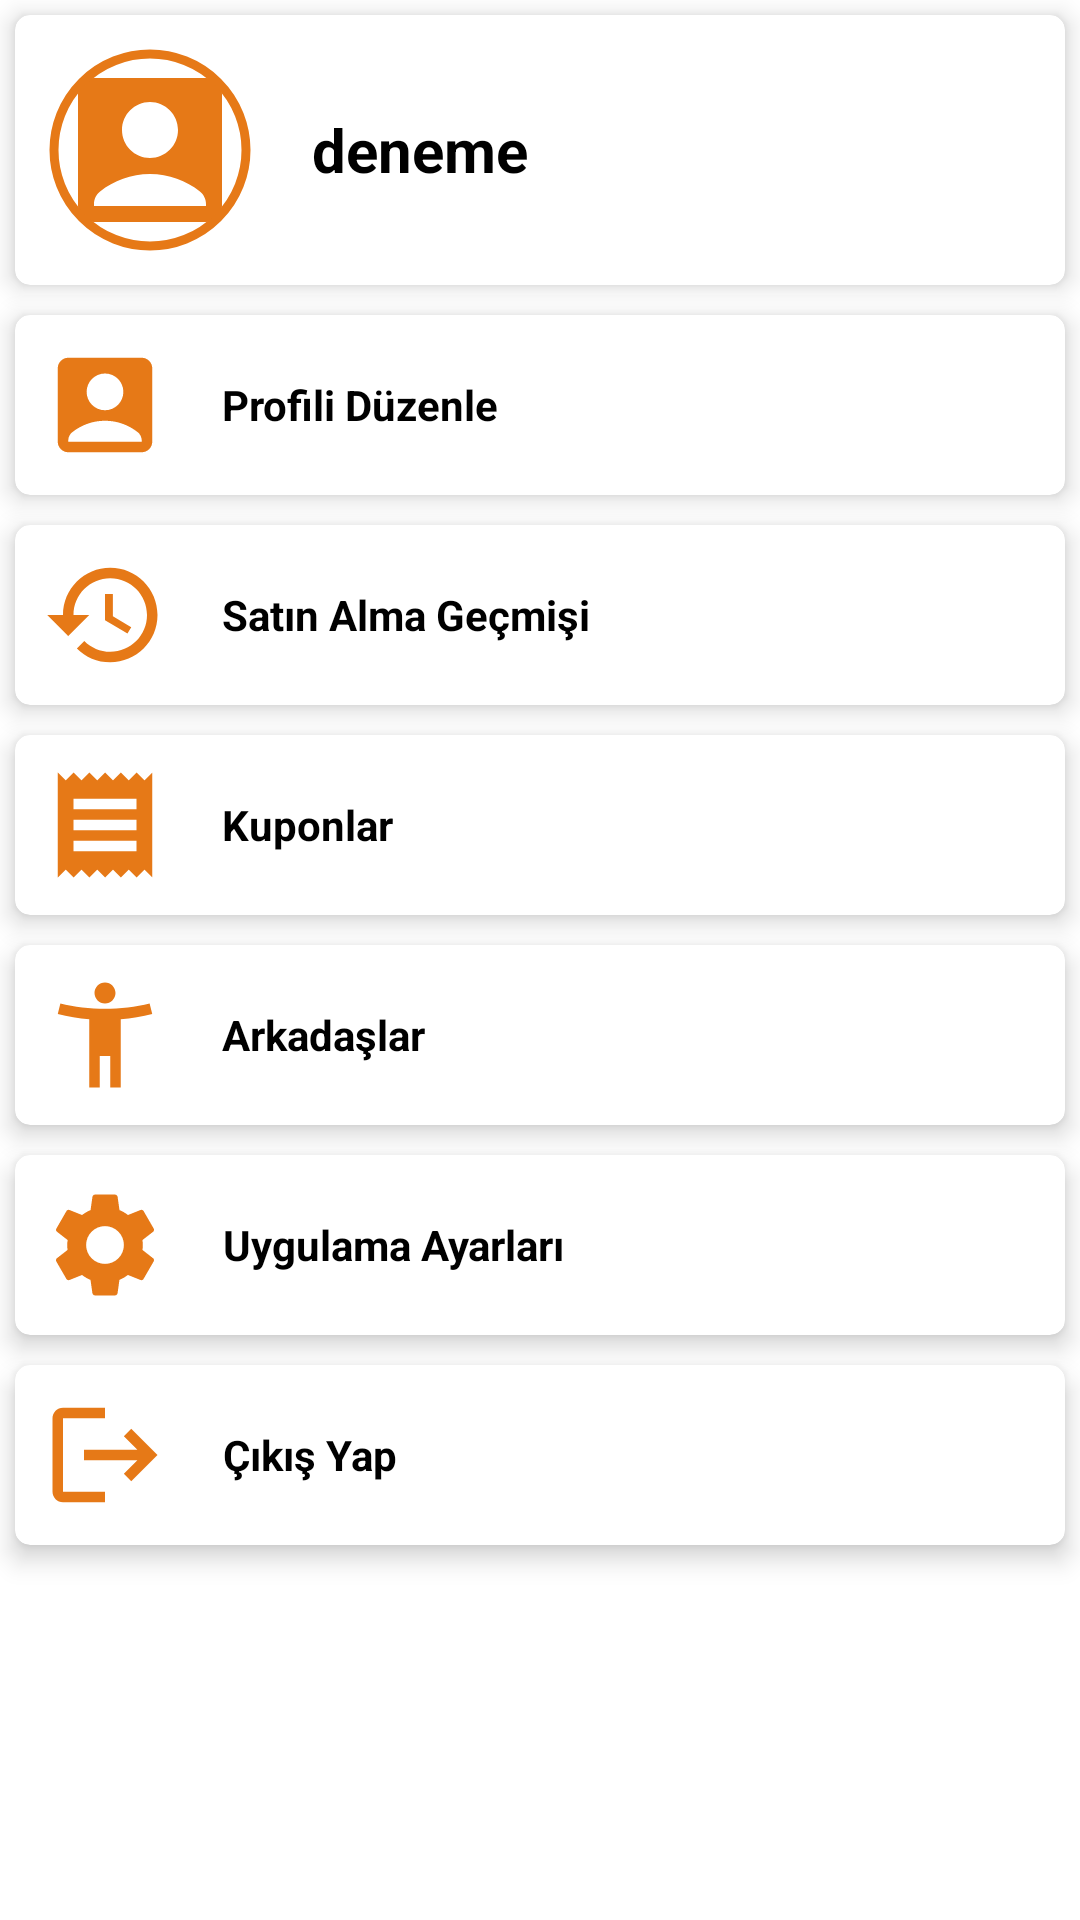

Android layout source for this screen:
<!-- AndroidManifest.xml: application theme Theme.CafeHub -->
<!-- res/layout/fragment_settings.xml -->
<?xml version="1.0" encoding="utf-8"?>
<androidx.constraintlayout.widget.ConstraintLayout xmlns:android="http://schemas.android.com/apk/res/android"
    xmlns:app="http://schemas.android.com/apk/res-auto"
    xmlns:tools="http://schemas.android.com/tools"
    android:layout_width="match_parent"
    android:layout_height="match_parent">

    <GridLayout
        android:id="@+id/gridView"
        android:layout_width="0dp"
        android:layout_height="0dp"
        android:horizontalSpacing="6dp"
        android:columnCount="1"
        android:verticalSpacing="6dp"
        app:layout_constraintBottom_toBottomOf="parent"
        app:layout_constraintTop_toTopOf="parent"
        app:layout_constraintStart_toStartOf="parent"
        app:layout_constraintEnd_toEndOf="parent">

        <androidx.cardview.widget.CardView
            android:id="@+id/displayProfileCardView"
            android:layout_width="match_parent"
            android:layout_height="wrap_content"
            android:layout_margin="5dp"
            app:cardCornerRadius="5dp"
            app:cardElevation="5dp">

            <LinearLayout
                android:layout_width="wrap_content"
                android:layout_height="wrap_content"
                android:orientation="horizontal">

                <com.google.android.material.imageview.ShapeableImageView
                    app:shapeAppearanceOverlay="@style/roundedImageViewRounded"
                    app:strokeColor="#E67917"
                    app:strokeWidth="3dp"
                    android:id="@+id/userPhoto"
                    android:layout_width="80dp"
                    android:layout_height="80dp"
                    android:layout_gravity="center"
                    android:layout_margin="5dp"
                    android:padding="8dp"
                    android:src="@drawable/ic_user" />

                <TextView
                    android:id="@+id/userName"
                    android:layout_width="match_parent"
                    android:layout_height="wrap_content"
                    android:layout_gravity="center"
                    android:layout_margin="5dp"
                    android:padding="4dp"
                    android:text="deneme"
                    android:textSize="20dp"
                    android:textAlignment="center"
                    android:textColor="@color/black"
                    android:textStyle="bold" />

            </LinearLayout>

        </androidx.cardview.widget.CardView>
        <androidx.cardview.widget.CardView
            android:id="@+id/profileCardView"
            android:layout_width="match_parent"
            android:layout_height="wrap_content"
            android:layout_margin="5dp"
            app:cardCornerRadius="5dp"
            app:cardElevation="5dp">

            <LinearLayout
                android:layout_width="wrap_content"
                android:layout_height="wrap_content"
                android:orientation="horizontal">

                <ImageView
                    android:id="@+id/idIVCourse1"
                    android:layout_width="50dp"
                    android:layout_height="50dp"
                    android:layout_gravity="center"
                    android:layout_margin="5dp"
                    android:padding="4dp"
                    android:src="@drawable/ic_user" />

                <TextView
                    android:layout_width="match_parent"
                    android:layout_height="wrap_content"
                    android:layout_gravity="center"
                    android:layout_margin="5dp"
                    android:padding="4dp"
                    android:text="Profili Düzenle"
                    android:textAlignment="center"
                    android:textColor="@color/black"
                    android:textStyle="bold" />

            </LinearLayout>

        </androidx.cardview.widget.CardView>

        <androidx.cardview.widget.CardView
            android:id="@+id/historyCardView"
            android:layout_width="match_parent"
            android:layout_height="wrap_content"
            android:layout_margin="5dp"
            android:onClick="redirectToHistory"
            app:cardCornerRadius="5dp"
            app:cardElevation="5dp">

            <LinearLayout
                android:layout_width="wrap_content"
                android:layout_height="wrap_content"
                android:orientation="horizontal">

                <ImageView
                    android:layout_width="50dp"
                    android:layout_height="50dp"
                    android:layout_gravity="center"
                    android:layout_margin="5dp"
                    android:padding="4dp"
                    android:src="@drawable/ic_history" />

                <TextView
                    android:layout_width="match_parent"
                    android:layout_height="wrap_content"
                    android:layout_gravity="center"
                    android:layout_margin="5dp"
                    android:padding="4dp"
                    android:text="Satın Alma Geçmişi"
                    android:textAlignment="center"
                    android:textColor="@color/black"
                    android:textStyle="bold" />

            </LinearLayout>

        </androidx.cardview.widget.CardView>
        <androidx.cardview.widget.CardView
            android:id="@+id/couponsCardView"
            android:layout_width="match_parent"
            android:layout_height="wrap_content"
            android:layout_margin="5dp"
            android:onClick="redirectToCoupons"
            app:cardCornerRadius="5dp"
            app:cardElevation="5dp">

            <LinearLayout
                android:layout_width="wrap_content"
                android:layout_height="wrap_content"
                android:orientation="horizontal">

                <ImageView
                    android:layout_width="50dp"
                    android:layout_height="50dp"
                    android:layout_gravity="center"
                    android:layout_margin="5dp"
                    android:padding="4dp"
                    android:src="@drawable/ic_coupon" />

                <TextView
                    android:layout_width="match_parent"
                    android:layout_height="wrap_content"
                    android:layout_gravity="center"
                    android:layout_margin="5dp"
                    android:padding="4dp"
                    android:text="Kuponlar"
                    android:textAlignment="center"
                    android:textColor="@color/black"
                    android:textStyle="bold" />

            </LinearLayout>

        </androidx.cardview.widget.CardView>

        <androidx.cardview.widget.CardView
            android:id="@+id/friendsCardView"
            android:layout_width="match_parent"
            android:layout_height="wrap_content"
            android:layout_margin="5dp"
            android:onClick="redirectToFriends"
            app:cardCornerRadius="5dp"
            app:cardElevation="5dp">

            <LinearLayout
                android:layout_width="wrap_content"
                android:layout_height="wrap_content"
                android:orientation="horizontal">

                <ImageView
                    android:layout_width="50dp"
                    android:layout_height="50dp"
                    android:layout_gravity="center"
                    android:layout_margin="5dp"
                    android:padding="4dp"
                    android:src="@drawable/ic_friends" />

                <TextView
                    android:layout_width="match_parent"
                    android:layout_height="wrap_content"
                    android:layout_gravity="center"
                    android:layout_margin="5dp"
                    android:padding="4dp"
                    android:text="Arkadaşlar"
                    android:textAlignment="center"
                    android:textColor="@color/black"
                    android:textStyle="bold" />

            </LinearLayout>

        </androidx.cardview.widget.CardView>

        <androidx.cardview.widget.CardView
            android:id="@+id/settingsCardView"
            android:layout_width="match_parent"
            android:layout_height="wrap_content"
            android:layout_margin="5dp"
            android:onClick="redirectToAppSettings"
            app:cardCornerRadius="5dp"
            app:cardElevation="5dp">

            <LinearLayout
                android:layout_width="wrap_content"
                android:layout_height="wrap_content"
                android:orientation="horizontal">

                <ImageView
                    android:layout_width="50dp"
                    android:layout_height="50dp"
                    android:layout_gravity="center"
                    android:layout_margin="5dp"
                    android:padding="4dp"
                    android:src="@drawable/ic_settings" />

                <TextView
                    android:layout_width="match_parent"
                    android:layout_height="wrap_content"
                    android:layout_gravity="center"
                    android:layout_margin="5dp"
                    android:padding="4dp"
                    android:text="Uygulama Ayarları"
                    android:textAlignment="center"
                    android:textColor="@color/black"
                    android:textStyle="bold" />
            </LinearLayout>

        </androidx.cardview.widget.CardView>
        <androidx.cardview.widget.CardView
            android:id="@+id/logoutCardView"
            android:layout_width="match_parent"
            android:layout_height="wrap_content"
            android:layout_margin="5dp"
            android:onClick="logout"
            app:cardCornerRadius="5dp"
            app:cardElevation="5dp">

            <LinearLayout
                android:layout_width="wrap_content"
                android:layout_height="wrap_content"
                android:orientation="horizontal">

                <ImageView
                    android:layout_width="50dp"
                    android:layout_height="50dp"
                    android:layout_gravity="center"
                    android:layout_margin="5dp"
                    android:padding="4dp"
                    android:src="@drawable/ic_logout" />

                <TextView
                    android:layout_width="match_parent"
                    android:layout_height="wrap_content"
                    android:layout_gravity="center"
                    android:layout_margin="5dp"
                    android:padding="4dp"
                    android:text="Çıkış Yap"
                    android:textAlignment="center"
                    android:textColor="@color/black"
                    android:textStyle="bold" />
            </LinearLayout>

        </androidx.cardview.widget.CardView>
    </GridLayout>

</androidx.constraintlayout.widget.ConstraintLayout>
<!-- resources referenced by this layout -->
<resources>
  <!-- drawable ic_coupon (drawable) -->
  <vector android:height="24dp" android:tint="#E67917"
      android:viewportHeight="24" android:viewportWidth="24"
      android:width="24dp" xmlns:android="http://schemas.android.com/apk/res/android">
      <path android:fillColor="@android:color/white" android:pathData="M18,17L6,17v-2h12v2zM18,13L6,13v-2h12v2zM18,9L6,9L6,7h12v2zM3,22l1.5,-1.5L6,22l1.5,-1.5L9,22l1.5,-1.5L12,22l1.5,-1.5L15,22l1.5,-1.5L18,22l1.5,-1.5L21,22L21,2l-1.5,1.5L18,2l-1.5,1.5L15,2l-1.5,1.5L12,2l-1.5,1.5L9,2 7.5,3.5 6,2 4.5,3.5 3,2v20z"/>
  </vector>
  <!-- drawable ic_friends (drawable) -->
  <vector android:height="24dp" android:tint="#E67917"
      android:viewportHeight="24" android:viewportWidth="24"
      android:width="24dp" xmlns:android="http://schemas.android.com/apk/res/android">
      <path android:fillColor="@android:color/white" android:pathData="M20.5,6c-2.61,0.7 -5.67,1 -8.5,1s-5.89,-0.3 -8.5,-1L3,8c1.86,0.5 4,0.83 6,1v13h2v-6h2v6h2V9c2,-0.17 4.14,-0.5 6,-1l-0.5,-2zM12,6c1.1,0 2,-0.9 2,-2s-0.9,-2 -2,-2 -2,0.9 -2,2 0.9,2 2,2z"/>
  </vector>
  <!-- drawable ic_history (drawable) -->
  <vector android:height="24dp" android:tint="#E67917"
      android:viewportHeight="24" android:viewportWidth="24"
      android:width="24dp" xmlns:android="http://schemas.android.com/apk/res/android">
      <path android:fillColor="@android:color/white" android:pathData="M13,3c-4.97,0 -9,4.03 -9,9L1,12l3.89,3.89 0.07,0.14L9,12L6,12c0,-3.87 3.13,-7 7,-7s7,3.13 7,7 -3.13,7 -7,7c-1.93,0 -3.68,-0.79 -4.94,-2.06l-1.42,1.42C8.27,19.99 10.51,21 13,21c4.97,0 9,-4.03 9,-9s-4.03,-9 -9,-9zM12,8v5l4.28,2.54 0.72,-1.21 -3.5,-2.08L13.5,8L12,8z"/>
  </vector>
  <!-- drawable ic_logout (drawable) -->
  <vector android:autoMirrored="true" android:height="24dp"
      android:tint="#E67917" android:viewportHeight="24"
      android:viewportWidth="24" android:width="24dp" xmlns:android="http://schemas.android.com/apk/res/android">
      <path android:fillColor="@android:color/white" android:pathData="M17,7l-1.41,1.41L18.17,11H8v2h10.17l-2.58,2.58L17,17l5,-5zM4,5h8V3H4c-1.1,0 -2,0.9 -2,2v14c0,1.1 0.9,2 2,2h8v-2H4V5z"/>
  </vector>
  <!-- drawable ic_user (drawable) -->
  <vector android:height="24dp" android:tint="#E67917"
      android:viewportHeight="24" android:viewportWidth="24"
      android:width="24dp" xmlns:android="http://schemas.android.com/apk/res/android">
      <path android:fillColor="@android:color/white" android:pathData="M19,3H5C3.9,3 3,3.9 3,5v14c0,1.1 0.9,2 2,2h14c1.1,0 2,-0.9 2,-2V5C21,3.9 20.1,3 19,3zM12,6c1.93,0 3.5,1.57 3.5,3.5c0,1.93 -1.57,3.5 -3.5,3.5s-3.5,-1.57 -3.5,-3.5C8.5,7.57 10.07,6 12,6zM19,19H5v-0.23c0,-0.62 0.28,-1.2 0.76,-1.58C7.47,15.82 9.64,15 12,15s4.53,0.82 6.24,2.19c0.48,0.38 0.76,0.97 0.76,1.58V19z"/>
  </vector>
  <style name="roundedImageViewRounded">
          <item name="cornerFamily">rounded</item>
          <item name="cornerSize">50%</item>
      </style>
  <style name="Theme.CafeHub" parent="Theme.MaterialComponents.Light.NoActionBar">
          
          <item name="colorPrimary">@color/purple_500</item>
          <item name="colorPrimaryVariant">@color/purple_700</item>
          <item name="colorOnPrimary">@color/white</item>
          
          <item name="colorSecondary">@color/teal_200</item>
          <item name="colorSecondaryVariant">@color/teal_700</item>
          <item name="colorOnSecondary">@color/black</item>
          
          <item name="android:statusBarColor">?attr/colorPrimaryVariant</item>
          
      </style>
  <!-- not gathered from this repository: default colours our renderer supplied (Android Studio template values) -->
  <color name="purple_500">#FF6200EE</color>
  <color name="purple_700">#FF3700B3</color>
  <color name="teal_200">#FF03DAC5</color>
  <color name="teal_700">#FF018786</color>
  <color name="black">#FF000000</color>
  <color name="white">#FFFFFFFF</color>
</resources>
